2-way image classification set "cherry-leaves" from GitHub (BogdanFSD/ML5-Mildew-Detection); label vocabulary: healthy cut cherry leaf, powdery mildew cut cherry leaf.

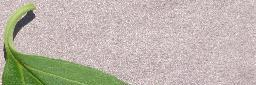
Label: healthy cut cherry leaf

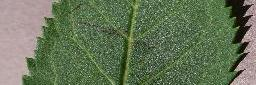
Label: healthy cut cherry leaf

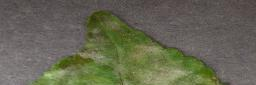
Label: powdery mildew cut cherry leaf

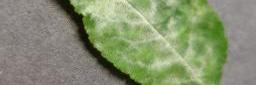
Label: powdery mildew cut cherry leaf

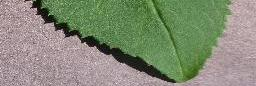
Label: healthy cut cherry leaf

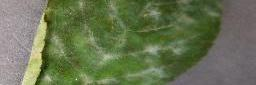
Label: powdery mildew cut cherry leaf
